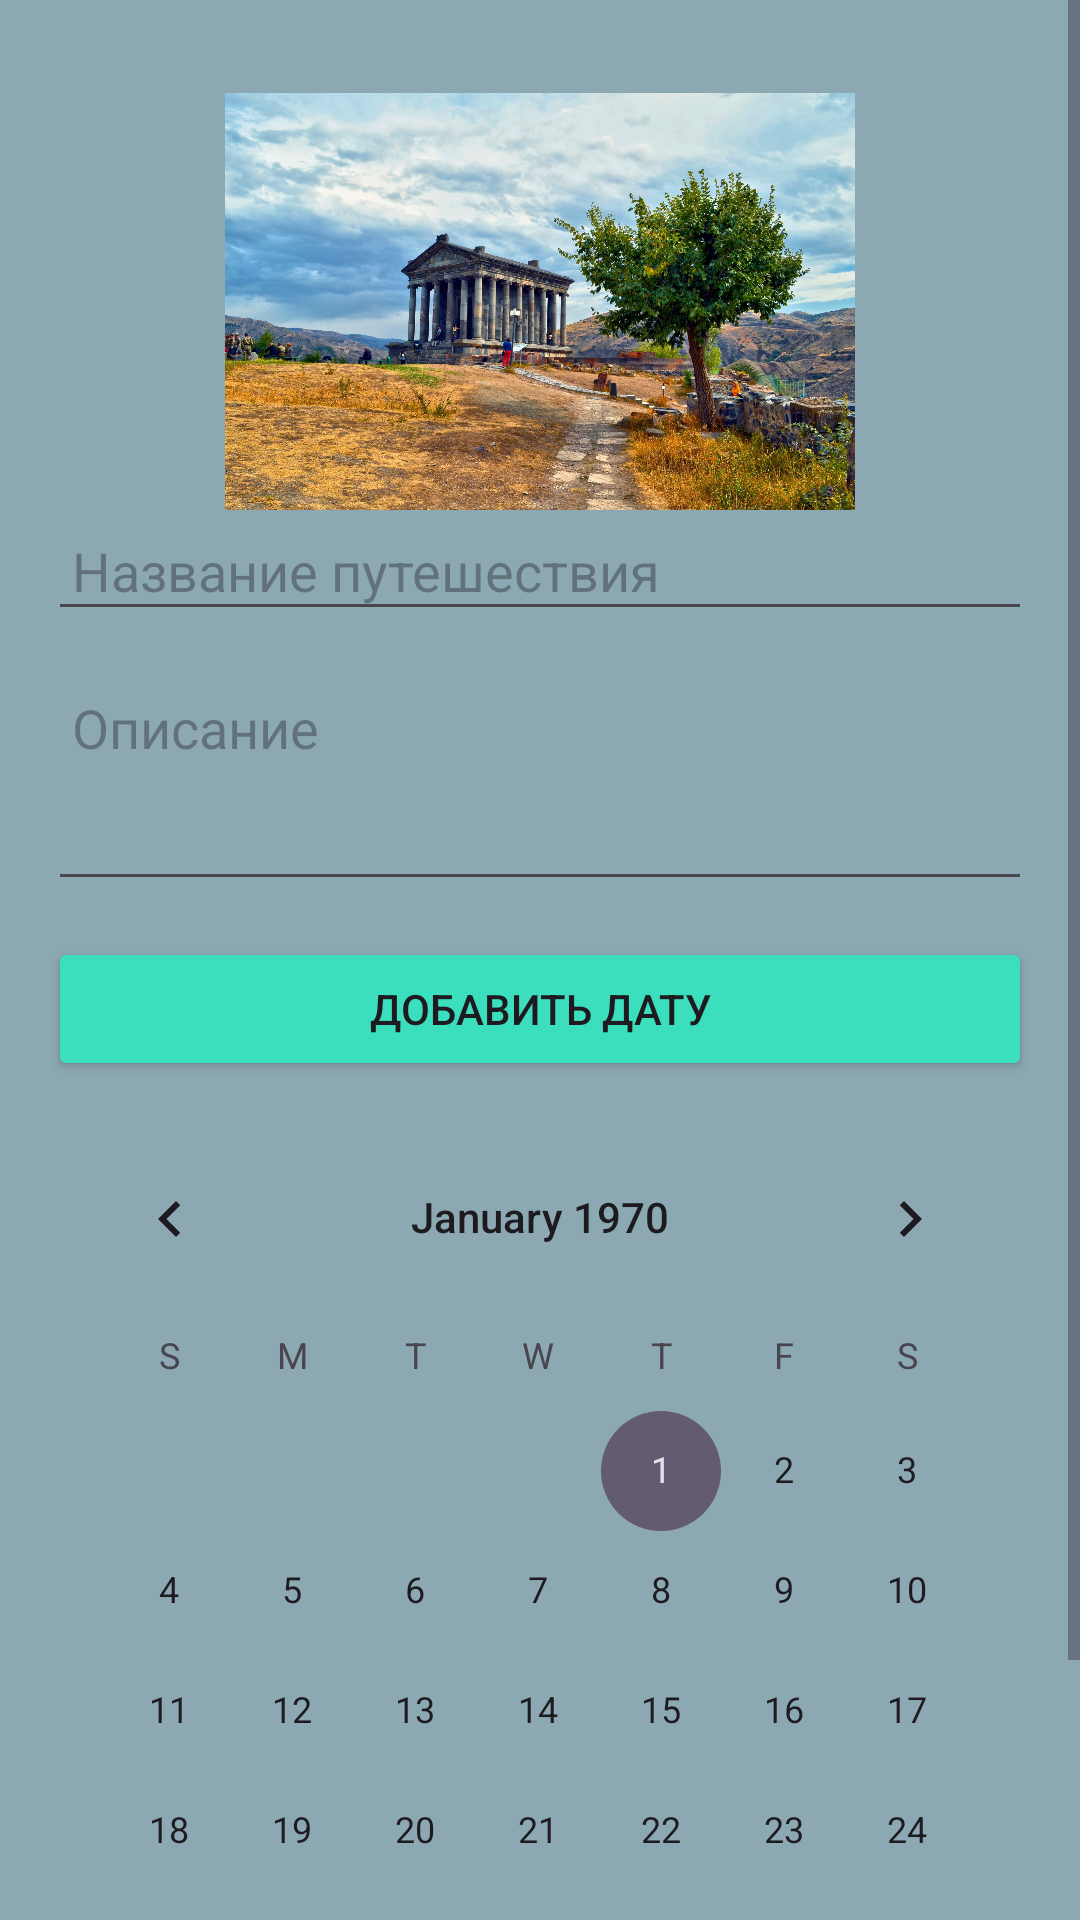

Write the Android layout XML for this screen, with the resource values it uses.
<!-- AndroidManifest.xml: application theme Theme.Melikstep -->
<!-- res/layout/activity_main2.xml -->
<?xml version="1.0" encoding="utf-8"?>
<androidx.constraintlayout.widget.ConstraintLayout xmlns:android="http://schemas.android.com/apk/res/android"
    xmlns:app="http://schemas.android.com/apk/res-auto"
    xmlns:tools="http://schemas.android.com/tools"
    android:id="@+id/main"
    android:layout_width="match_parent"
    android:layout_height="match_parent"
    tools:context=".MainActivity">

    <ScrollView
        android:layout_width="match_parent"
        android:layout_height="match_parent"
        tools:layout_editor_absoluteX="0dp"
        tools:layout_editor_absoluteY="-71dp">

        <LinearLayout
            android:layout_width="match_parent"
            android:layout_height="wrap_content"
            android:background="#811E5E69"
            android:orientation="vertical"
            android:padding="16dp">

            <ImageView
                android:id="@+id/image_placeholder6"
                android:layout_width="match_parent"
                android:layout_height="15dp"
                android:contentDescription="Upload Image"
                android:src="" />

            <ImageView
                android:id="@+id/imageView2"
                android:layout_width="wrap_content"
                android:layout_height="139dp"
                app:srcCompat="@drawable/faf" />

            <EditText
                android:id="@+id/travel_title"
                android:layout_width="match_parent"
                android:layout_height="wrap_content"
                android:hint="Название путешествия"
                android:padding="8dp" />

            <ImageView
                android:id="@+id/image_placeholder8"
                android:layout_width="match_parent"
                android:layout_height="12dp"
                android:contentDescription="Upload Image"
                android:src="" />

            <EditText
                android:id="@+id/travel_description"
                android:layout_width="match_parent"
                android:layout_height="78dp"
                android:gravity="top"
                android:hint="Описание"
                android:inputType="textMultiLine"
                android:minHeight="100dp"
                android:padding="8dp" />

            <ImageView
                android:id="@+id/image_placeholder9"
                android:layout_width="match_parent"
                android:layout_height="12dp"
                android:contentDescription="Upload Image"
                android:src="" />

            <Button
                android:id="@+id/save_button"
                android:layout_width="match_parent"
                android:layout_height="wrap_content"
                android:backgroundTint="#3BDFBE"
                android:text="Добавить дату" />

            <ImageView
                android:id="@+id/image_placeholder4"
                android:layout_width="match_parent"
                android:layout_height="12dp"
                android:contentDescription="Upload Image"
                android:src="" />

            <CalendarView
                android:id="@+id/calendarView2"
                android:layout_width="match_parent"
                android:layout_height="292dp" />

            <ImageView
                android:id="@+id/image_placeholder5"
                android:layout_width="match_parent"
                android:layout_height="12dp"
                android:contentDescription="Upload Image"
                android:src="" />

            <Button
                android:id="@+id/save_button2"
                android:layout_width="match_parent"
                android:layout_height="wrap_content"
                android:backgroundTint="#3BDFBE"
                android:text="Сохранить" />
        </LinearLayout>
    </ScrollView>


</androidx.constraintlayout.widget.ConstraintLayout>
<!-- resources referenced by this layout -->
<resources>
  <!-- drawable faf: jpg bitmap (drawable, 871002 bytes) -->
  <style name="Theme.Melikstep" parent="Base.Theme.Melikstep" />
  <style name="Base.Theme.Melikstep" parent="Theme.Material3.DayNight.NoActionBar">
          
          
      </style>
</resources>
